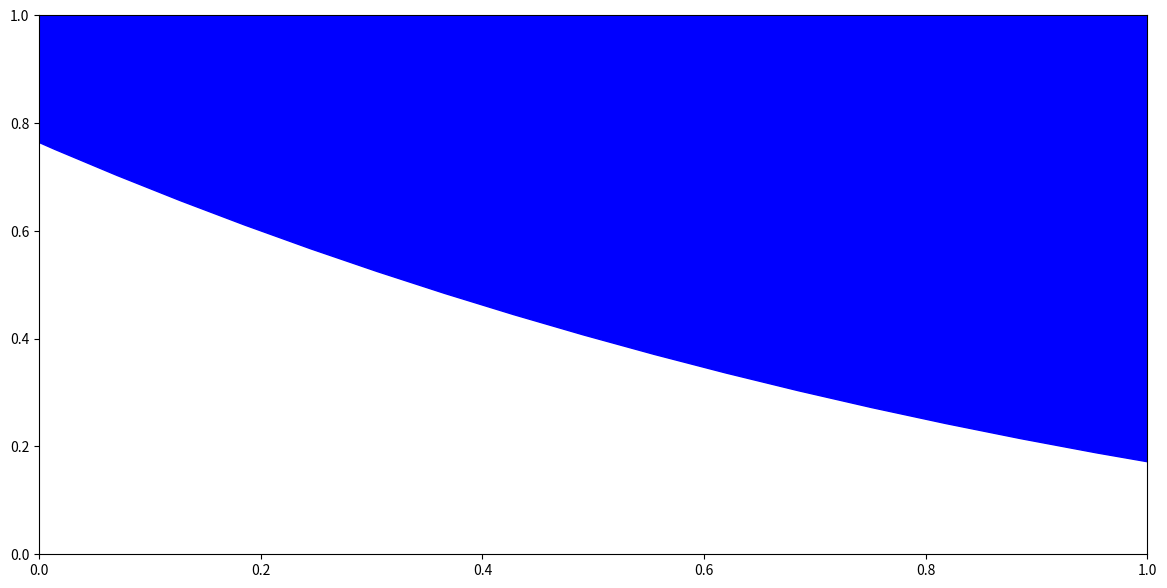

Write Python code to recreate this figure.
from matplotlib import patches
from matplotlib import pyplot as plt



fig,ax = plt.subplots(figsize=(14.3,7))

#circle_i = patches.Circle((x,y),radius=sqrt(z)/4,color=color,alpha=a)
circle_i = patches.Circle((2,3),radius= 12/4,color="blue",alpha=1)
ax.add_patch(circle_i)
#p = PatchCollection(patches, cmap=matplotlib.cm.jet, alpha=0.4)
#p.set_array(np.array(colors))
#ax.add_collection(p)
#plt.colorbar(p)
plt.savefig('blue.pdf')
plt.show()
